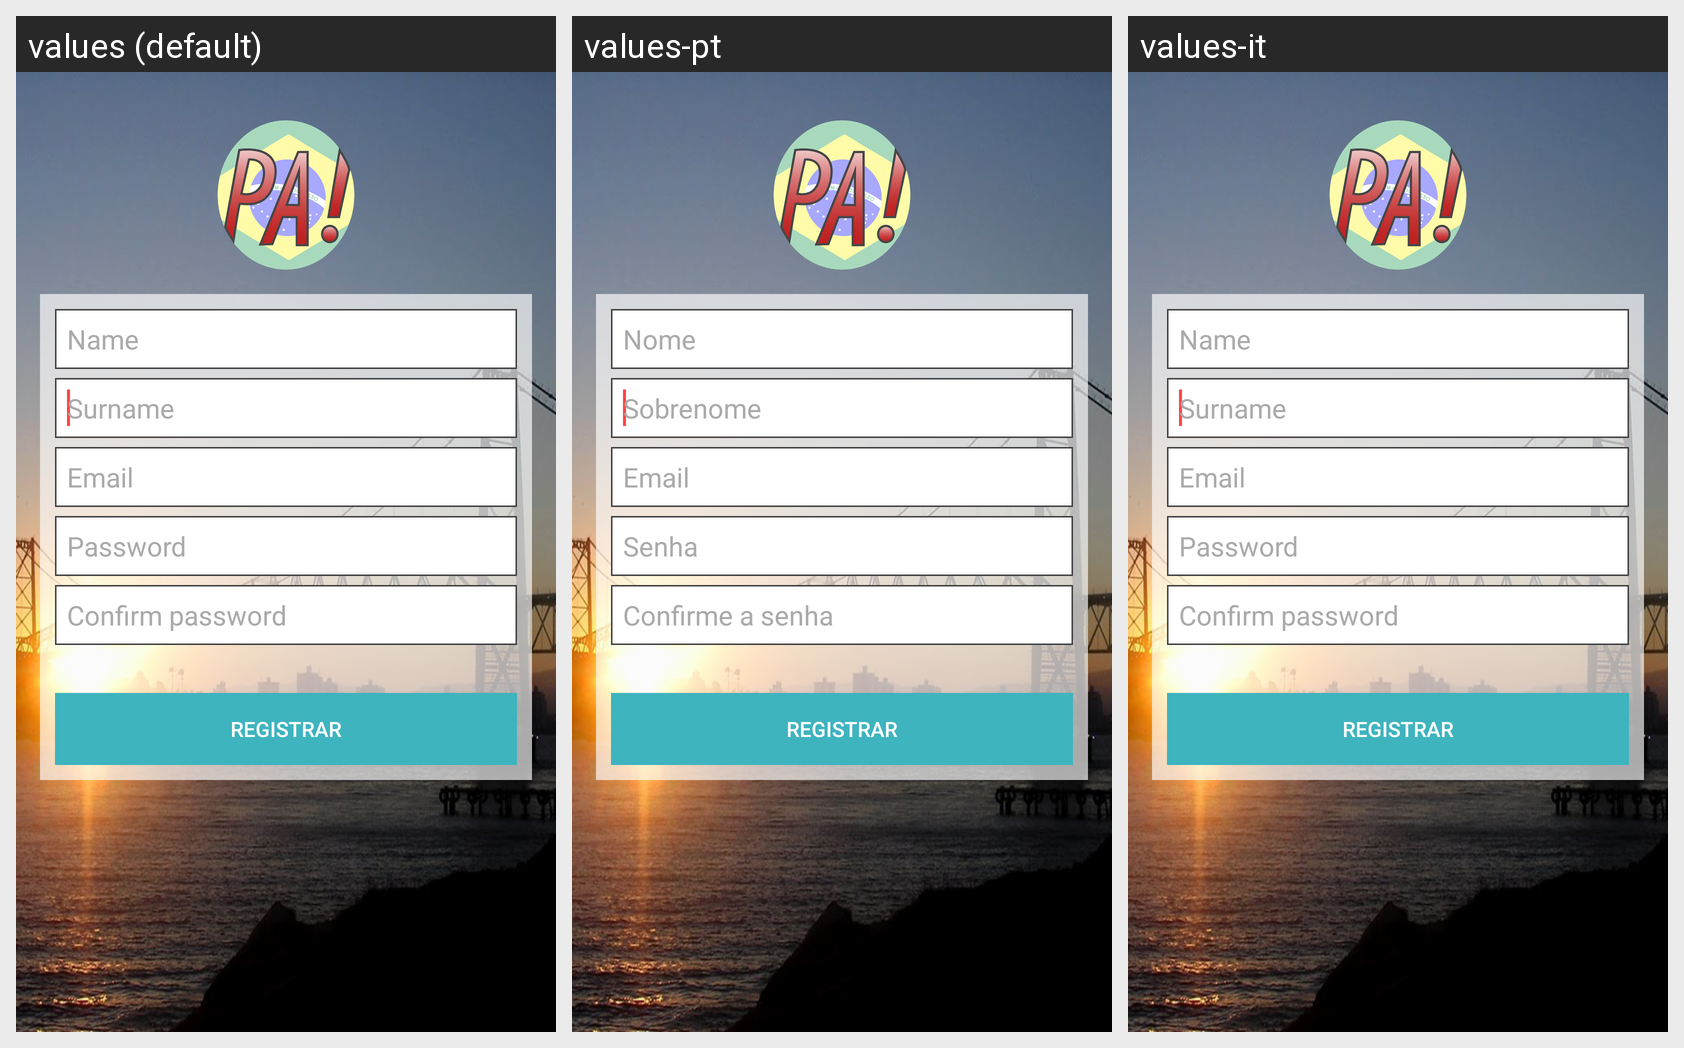

Here is an Android app screen in its default locale and in the app's own translations. Write out the translated-string differences for the strings that appear on this screen.
Android screen res/layout/fragment_user_registration.xml rendered under 3 locales, left to right: values (default), values-pt, values-it. Device: Nexus 5 (rendered at 1080×1920; each locale shown at half size, 540×960, under a caption strip naming it); theme AppTheme.
Strings drawn on this screen, with the default value and each locale's value (text and hints the layout hard-codes, and strings that could not be matched under every locale, appear in the picture but are not listed):

prompt_name
  values: Name
  values-pt: Nome
  values-it: Name

surname
  values: Surname
  values-pt: Sobrenome
  values-it: Surname

prompt_email
  values: Email
  values-pt: Email
  values-it: Email

prompt_password
  values: Password
  values-pt: Senha
  values-it: Password

prompt_password_confirmation
  values: Confirm password
  values-pt: Confirme a senha
  values-it: Confirm password
